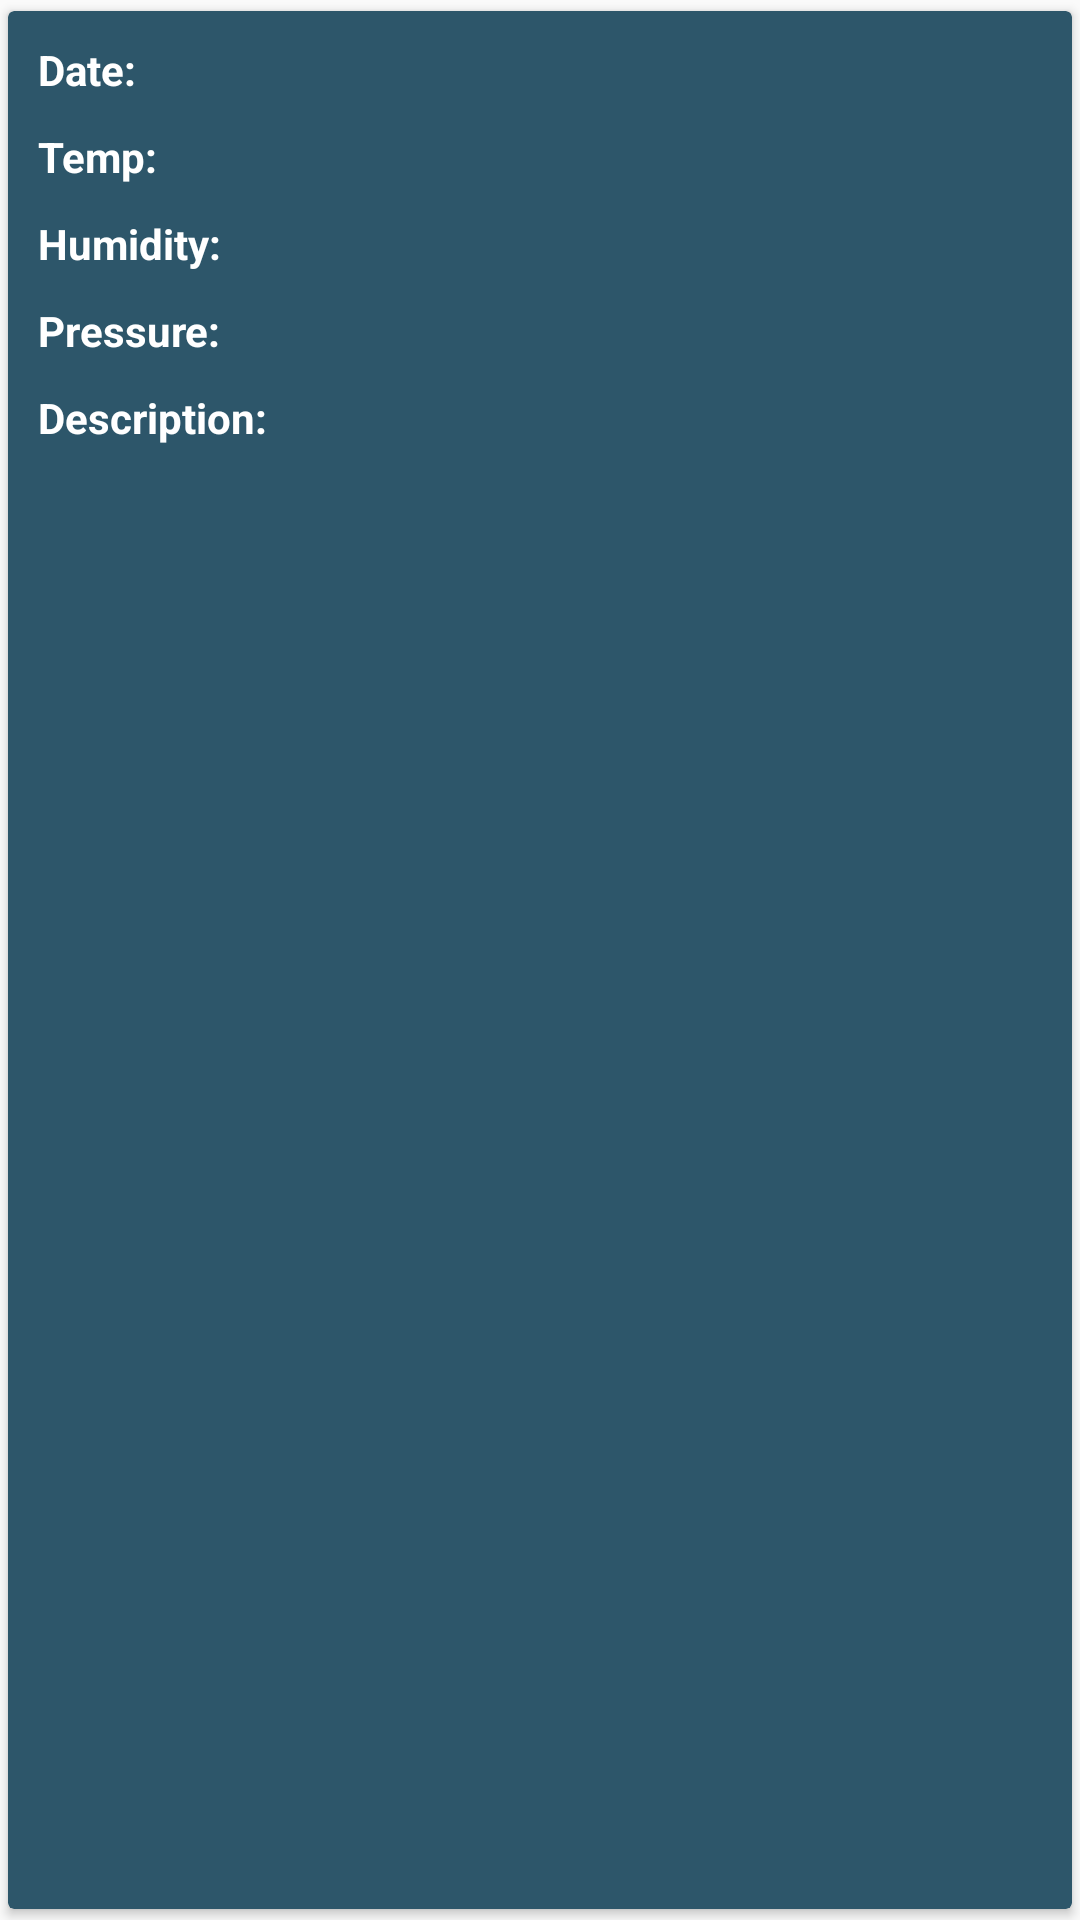

Here is an Android app screen rendered from its layout file. Give the layout XML and the strings, colors and styles it references.
<!-- AndroidManifest.xml: application theme AppTheme -->
<!-- res/layout/fragment_weather.xml -->
<?xml version="1.0" encoding="utf-8"?>
<android.support.v7.widget.CardView xmlns:android="http://schemas.android.com/apk/res/android"
    xmlns:app="http://schemas.android.com/apk/res-auto"
    android:layout_width="match_parent"
    android:layout_height="wrap_content"
    android:padding="10dp"
    app:cardBackgroundColor="@color/row_blue"
    app:cardUseCompatPadding="true">

    <LinearLayout
        android:layout_width="match_parent"
        android:layout_height="wrap_content"
        android:layout_marginBottom="10dp"
        android:layout_marginTop="10dp"
        android:orientation="vertical">

        <LinearLayout
            android:layout_width="match_parent"
            android:layout_height="wrap_content"
            android:weightSum="1"
            android:orientation="horizontal">

            <TextView
                android:text="Date:"
                style="@style/TextviewLabel" />

            <TextView
                android:id="@+id/txt_date"
                style="@style/TextviewValue" />
        </LinearLayout>

        <LinearLayout
            android:layout_width="match_parent"
            android:layout_height="wrap_content"
            android:paddingTop="10dp"
            android:weightSum="1"
            android:orientation="horizontal">

            <TextView
                android:text="Temp:"
                style="@style/TextviewLabel" />

            <TextView
                android:id="@+id/txt_temp"
                style="@style/TextviewValue" />
        </LinearLayout>
        <LinearLayout
            android:layout_width="match_parent"
            android:layout_height="wrap_content"
            android:paddingTop="10dp"
            android:weightSum="1"
            android:orientation="horizontal">

            <TextView
                android:text="Humidity:"
                style="@style/TextviewLabel" />

            <TextView
                android:id="@+id/txt_humidity"
                style="@style/TextviewValue" />
        </LinearLayout>

        <LinearLayout
            android:layout_width="match_parent"
            android:layout_height="wrap_content"
            android:paddingTop="10dp"
            android:weightSum="1"
            android:orientation="horizontal">

            <TextView style="@style/TextviewLabel"
                android:text="Pressure:"/>

            <TextView
                android:id="@+id/txt_pressure"
                style="@style/TextviewValue" />
        </LinearLayout>

        <LinearLayout
            android:layout_width="match_parent"
            android:layout_height="wrap_content"
            android:paddingTop="10dp"
            android:weightSum="1"
            android:orientation="horizontal">

            <TextView style="@style/TextviewLabel"
                android:text="Description:"/>

            <TextView
                android:id="@+id/txt_description"
                style="@style/TextviewValue" />
        </LinearLayout>
    </LinearLayout>

</android.support.v7.widget.CardView>
<!-- resources referenced by this layout -->
<resources>
  <color name="row_blue">#2D566A</color>
  <style name="TextviewLabel" parent="Textview">
          <item name="android:textStyle">bold</item>
          <item name="android:layout_weight">0.3</item>
  
      </style>
  <style name="TextviewValue" parent="Textview">
          <item name="android:textStyle">normal</item>
          <item name="android:layout_weight">0.7</item>
  
      </style>
  <style name="AppTheme" parent="Theme.AppCompat.Light.DarkActionBar">
          
          <item name="colorPrimary">@color/colorPrimary</item>
          <item name="colorPrimaryDark">@color/colorPrimaryDark</item>
          <item name="colorAccent">@color/colorAccent</item>
      </style>
  <style name="Textview">
          <item name="android:layout_width">0dp</item>
          <item name="android:layout_height">wrap_content</item>
          <item name="android:textSize">14dp</item>
          <item name="android:paddingLeft">10dp</item>
          <item name="android:paddingRight">10dp</item>
          <item name="android:textColor">@color/white</item>
      </style>
  <color name="colorPrimary">#FF4081</color>
  <color name="colorPrimaryDark">#B91657</color>
  <color name="colorAccent">#303F9F</color>
  <color name="white">#fff</color>
</resources>
